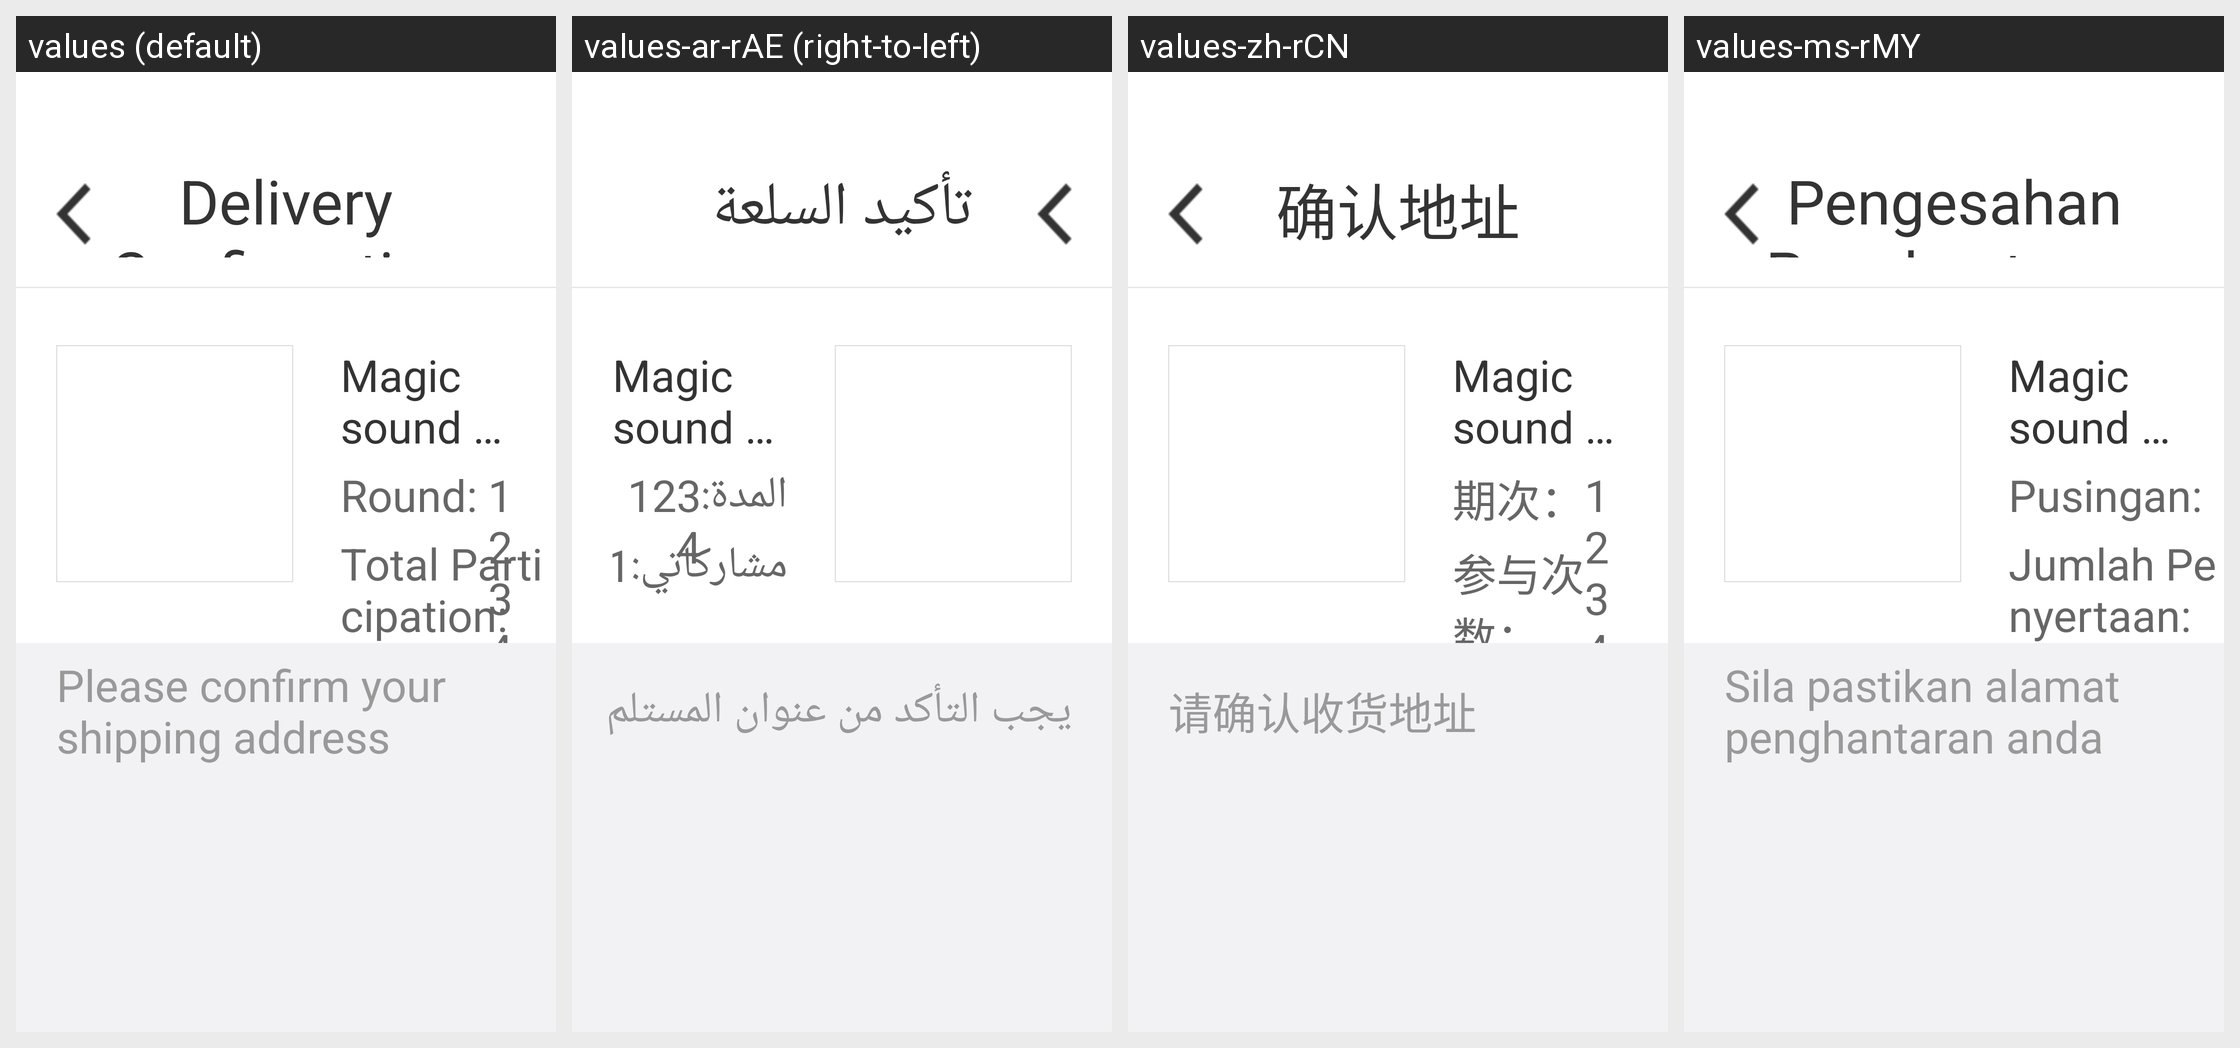

This grid shows one Android layout under several languages. Give, for every string resource on the screen, its name, the default text and each shown locale's text.
Android screen res/layout/pager_dispatch.xml rendered under 4 locales, left to right: values (default), values-ar-rAE (right-to-left), values-zh-rCN, values-ms-rMY. Device: Nexus 5 (rendered at 1080×1920; each locale shown at half size, 540×960, under a caption strip naming it); theme AppTheme.
Other locales in the repository, not shown: values-ar-rEG, values-ar-rIL.
Strings drawn on this screen, with the default value and each locale's value (text and hints the layout hard-codes, and strings that could not be matched under every locale, appear in the picture but are not listed):

Itemsconfirm
  values: Delivery Confirmation
  values-ar-rAE: تأكيد السلعة
  values-zh-rCN: 确认地址
  values-ms-rMY: Pengesahan Penghantaran

Issue.
  values: Round: 
  values-ar-rAE: المدة:
  values-zh-rCN: 期次：
  values-ms-rMY: Pusingan: 

Myparticipat.
  values: Total Participation: 
  values-ar-rAE: مشاركاتي:
  values-zh-rCN: 参与次数：
  values-ms-rMY: Jumlah Penyertaan: 

confirmaddress
  values: Please confirm your shipping address
  values-ar-rAE: يجب التأكد من عنوان المستلم
  values-zh-rCN: 请确认收货地址
  values-ms-rMY: Sila pastikan alamat penghantaran anda
